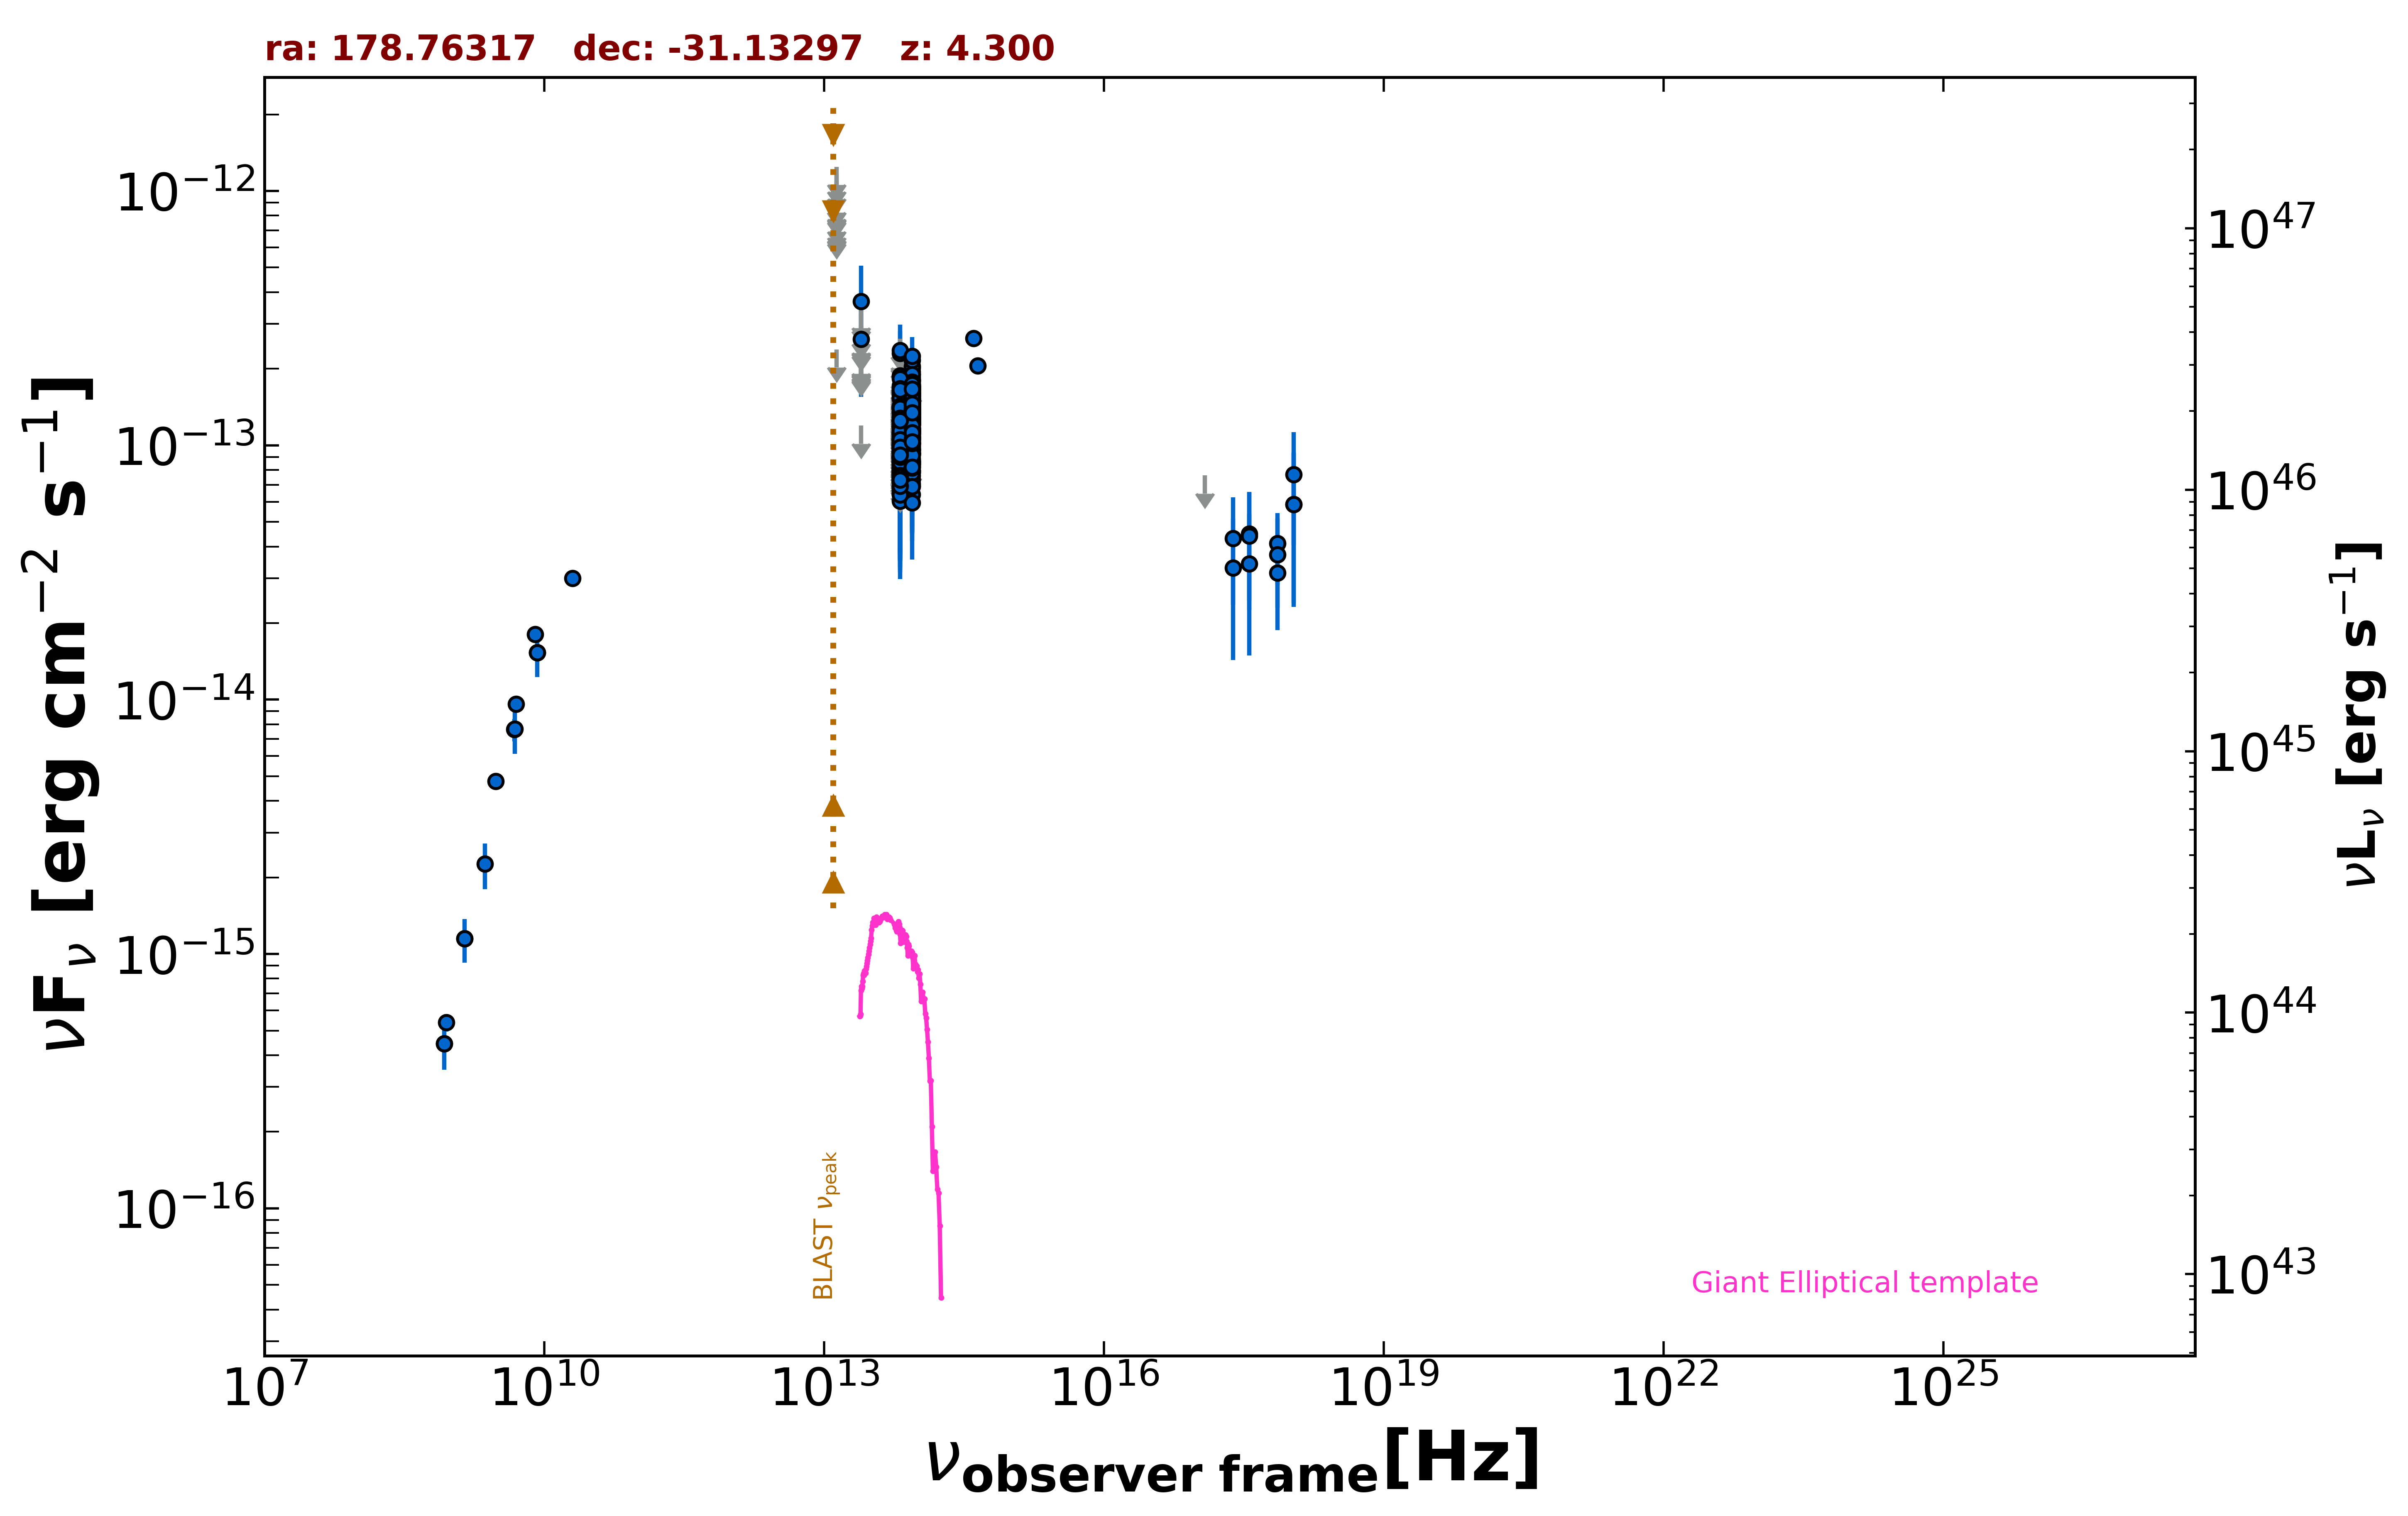

The file beside this chart, header and first rows:
freq., flux, err_flux, MJD_start, MJD_end, flag, catalog, reference
1.400e+09, 1.148e-15, 3.500e-17, 55000, 55000, , NVSS, Condon et al. 1998  AJ  115  1693
8.870e+08, 5.375e-16, 4.260e-17, 55000, 55000, , RACS, Hale et al. 2021  PASA  38  e058
8.430e+08, 4.434e-16, 1.940e-17, 55000, 55000, , SUMSS, Manch et al. 2003  MNRAS  342  1117
3.000e+09, 4.768e-15, 4.450e-17, 55000, 55000, , VLASSQL, Gordon et al. 2021  ApJS  255  30
2.418e+17, 4.305e-14, 1.944e-14, 54306, 54473, , 1OUSX, Giommi et al. in preparation
3.627e+17, 4.483e-14, 2.024e-14, 54306, 54473, , 1OUSX, Giommi et al. in preparation
7.253e+17, 4.122e-14, 1.300e-14, 54306, 54473, , 1OUSX, Giommi et al. in preparation
1.088e+18, 7.667e-14, 3.614e-14, 54306, 54473, , 1OUSX, Giommi et al. in preparation
7.253e+17, 3.722e-14, 1.425e-14, 55000, 55000, , 2SXPS, Evans et al. 2020  ApJS  247  54
3.627e+17, 4.401e-14, 2.145e-14, 55000, 55000, , 2SXPS, Evans et al. 2020  ApJS  247  54
1.088e+18, 5.855e-14, 3.542e-14, 55000, 55000, , 2SXPS, Evans et al. 2020  ApJS  247  54
5.000e+09, 9.600e-15, 5.000e-16, 55000, 55000, , AT20G, Murphy et al. 2010  MNRAS  402  2403
8.000e+09, 1.808e-14, 8.800e-16, 55000, 55000, , AT20G, Murphy et al. 2010  MNRAS  402  2403
2.000e+10, 3.000e-14, 1.600e-15, 55000, 55000, , AT20G, Murphy et al. 2010  MNRAS  402  2403
8.400e+09, 1.531e-14, 0.000e+00, 55000, 55000, , CRATES, Healey et al. 2007  ApJS  171  61
4.800e+09, 7.632e-15, 7.680e-16, 55000, 55000, , PMN, Griffith et al. 1993-1996  VizieR  VIII/…
8.817e+13, 1.278e-13, 2.100e-15, 55000, 55000, , UNWISE, Schlafly et al. 2019  ApJS  240  30
6.517e+13, 7.716e-14, 3.165e-15, 55000, 55000, , UNWISE, Schlafly et al. 2019  ApJS  240  30
8.817e+13, 1.127e-13, 5.150e-15, 55000, 55000, , WISE, Wright et al. 2010  AJ  140  1868
6.517e+13, 7.992e-14, 6.635e-15, 55000, 55000, , WISE, Wright et al. 2010  AJ  140  1868
2.498e+13, 1.195e-13, 0.000e+00, 55000, 55000, UL, WISE, Wright et al. 2010  AJ  140  1868
1.363e+13, 2.383e-13, 0.000e+00, 55000, 55000, UL, WISE, Wright et al. 2010  AJ  140  1868
8.817e+13, 1.562e-13, 3.070e-14, 57756, 57756, , NEOWISE, Mainzer et al. 2014  ApJ  792  30
6.517e+13, 8.975e-14, 3.889e-14, 57756, 57756, , NEOWISE, Mainzer et al. 2014  ApJ  792  30
8.817e+13, 9.560e-14, 2.059e-14, 57757, 57757, , NEOWISE, Mainzer et al. 2014  ApJ  792  30
6.517e+13, 1.388e-13, 6.110e-14, 57757, 57757, , NEOWISE, Mainzer et al. 2014  ApJ  792  30
8.817e+13, 1.235e-13, 2.240e-14, 57756, 57756, , NEOWISE, Mainzer et al. 2014  ApJ  792  30
6.517e+13, 8.579e-14, 3.358e-14, 57756, 57756, , NEOWISE, Mainzer et al. 2014  ApJ  792  30
8.817e+13, 1.508e-13, 3.245e-14, 57757, 57757, , NEOWISE, Mainzer et al. 2014  ApJ  792  30
6.517e+13, 1.438e-13, 0.000e+00, 57757, 57757, UL, NEOWISE, Mainzer et al. 2014  ApJ  792  30
8.817e+13, 1.700e-13, 2.340e-14, 57756, 57756, , NEOWISE, Mainzer et al. 2014  ApJ  792  30
6.517e+13, 1.747e-13, 0.000e+00, 57756, 57756, UL, NEOWISE, Mainzer et al. 2014  ApJ  792  30
8.817e+13, 8.489e-14, 2.360e-14, 57756, 57756, , NEOWISE, Mainzer et al. 2014  ApJ  792  30
6.517e+13, 1.065e-13, 0.000e+00, 57756, 57756, UL, NEOWISE, Mainzer et al. 2014  ApJ  792  30
8.817e+13, 1.273e-13, 2.180e-14, 57756, 57756, , NEOWISE, Mainzer et al. 2014  ApJ  792  30
6.517e+13, 1.245e-13, 5.431e-14, 57756, 57756, , NEOWISE, Mainzer et al. 2014  ApJ  792  30
8.817e+13, 1.139e-13, 2.311e-14, 57756, 57756, , NEOWISE, Mainzer et al. 2014  ApJ  792  30
6.517e+13, 8.967e-14, 3.700e-14, 57756, 57756, , NEOWISE, Mainzer et al. 2014  ApJ  792  30
8.817e+13, 1.576e-13, 2.680e-14, 57756, 57756, , NEOWISE, Mainzer et al. 2014  ApJ  792  30
6.517e+13, 1.761e-13, 0.000e+00, 57756, 57756, UL, NEOWISE, Mainzer et al. 2014  ApJ  792  30
8.817e+13, 1.101e-13, 3.112e-14, 57756, 57756, , NEOWISE, Mainzer et al. 2014  ApJ  792  30
6.517e+13, 1.168e-13, 0.000e+00, 57756, 57756, UL, NEOWISE, Mainzer et al. 2014  ApJ  792  30
8.817e+13, 1.021e-13, 2.508e-14, 57756, 57756, , NEOWISE, Mainzer et al. 2014  ApJ  792  30
6.517e+13, 1.352e-13, 0.000e+00, 57756, 57756, UL, NEOWISE, Mainzer et al. 2014  ApJ  792  30
8.817e+13, 1.383e-13, 2.520e-14, 57756, 57756, , NEOWISE, Mainzer et al. 2014  ApJ  792  30
6.517e+13, 7.336e-14, 3.319e-14, 57756, 57756, , NEOWISE, Mainzer et al. 2014  ApJ  792  30
8.817e+13, 1.565e-13, 3.920e-14, 57756, 57756, , NEOWISE, Mainzer et al. 2014  ApJ  792  30
6.517e+13, 1.422e-13, 3.965e-14, 57756, 57756, , NEOWISE, Mainzer et al. 2014  ApJ  792  30
8.817e+13, 7.821e-14, 2.468e-14, 58120, 58120, , NEOWISE, Mainzer et al. 2014  ApJ  792  30
6.517e+13, 1.199e-13, 0.000e+00, 58120, 58120, UL, NEOWISE, Mainzer et al. 2014  ApJ  792  30
8.817e+13, 1.079e-13, 2.325e-14, 58120, 58120, , NEOWISE, Mainzer et al. 2014  ApJ  792  30
6.517e+13, 1.186e-13, 3.961e-14, 58120, 58120, , NEOWISE, Mainzer et al. 2014  ApJ  792  30
8.817e+13, 1.474e-13, 2.140e-14, 58120, 58120, , NEOWISE, Mainzer et al. 2014  ApJ  792  30
6.517e+13, 1.154e-13, 0.000e+00, 58120, 58120, UL, NEOWISE, Mainzer et al. 2014  ApJ  792  30
8.817e+13, 1.259e-13, 2.535e-14, 58120, 58120, , NEOWISE, Mainzer et al. 2014  ApJ  792  30
6.517e+13, 1.136e-13, 3.290e-14, 58120, 58120, , NEOWISE, Mainzer et al. 2014  ApJ  792  30
8.817e+13, 1.274e-13, 2.145e-14, 58120, 58120, , NEOWISE, Mainzer et al. 2014  ApJ  792  30
6.517e+13, 1.576e-13, 4.530e-14, 58120, 58120, , NEOWISE, Mainzer et al. 2014  ApJ  792  30
8.817e+13, 1.396e-13, 3.020e-14, 58120, 58120, , NEOWISE, Mainzer et al. 2014  ApJ  792  30
6.517e+13, 9.355e-14, 4.246e-14, 58120, 58120, , NEOWISE, Mainzer et al. 2014  ApJ  792  30
... 548 more rows
